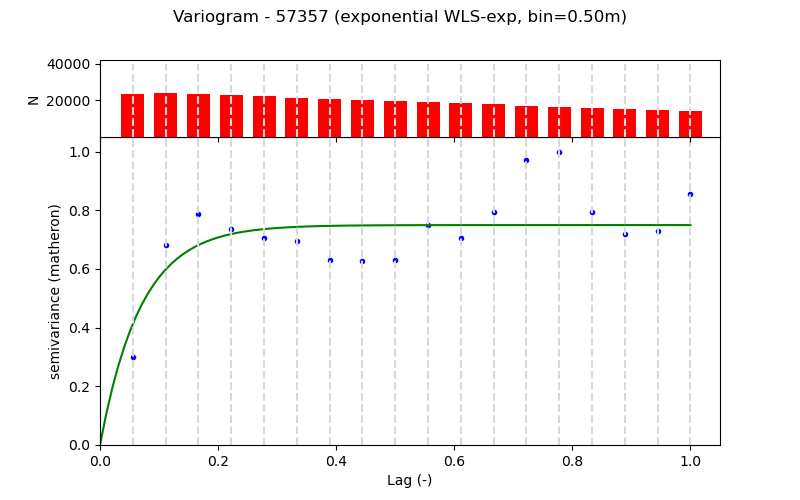

Values plotted in this chart, from the file beside it:
Lag (m), Semivariance, Count, Fitted_Semivariance
0.5, 0.006244, 23664, 0.008619
1.0, 0.01424, 24022, 0.01249
1.5, 0.01644, 23386, 0.01424
2.0, 0.0154, 22773, 0.01502
2.5, 0.01477, 22120, 0.01537
3.0, 0.01455, 21515, 0.01553
3.5, 0.01315, 20892, 0.0156
4.0, 0.01312, 20266, 0.01563
4.5, 0.01315, 19589, 0.01565
5.0, 0.01567, 19003, 0.01566
5.5, 0.01473, 18378, 0.01566
6.0, 0.01662, 17753, 0.01566
6.5, 0.02029, 17130, 0.01566
7.0, 0.02089, 16505, 0.01566
7.5, 0.01659, 15880, 0.01566
8.0, 0.015, 15255, 0.01566
8.5, 0.01524, 14542, 0.01566
9.0, 0.01786, 13997, 0.01566
